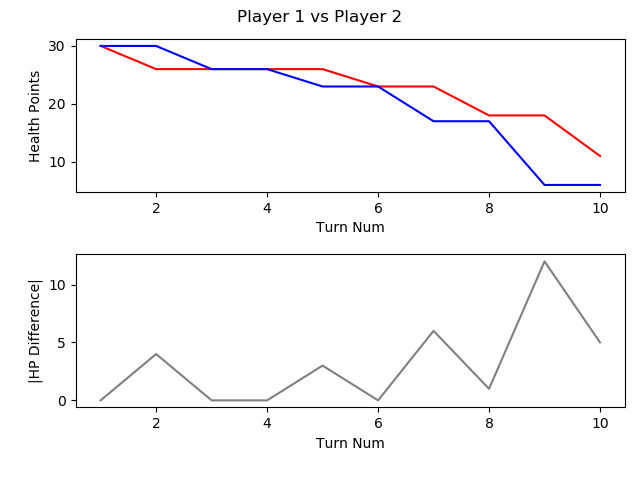

Values plotted in this chart, from the file beside it:
, TURN_NO, P1_HEALTH, P2_HEALTH, CURRENT_PLAYER, AMOUNTHEALEDTHISTURN, NUMATTACKSTHISTURN, NUMCARDSDRAWNTHISTURN, NUMCARDSPLAYEDTHISTURN, NUMCARDSTODRAW, NUMELEMENTALSPLAYEDLASTTURN, NUMELEMENTALSPLAYEDTHISTURN, NUMFRIENDLYMINIONSTHATATTACKEDTHISTURN, NUMFRIENDLYMINIONSTHATDIEDTHISTURN, NUMMINIONSPLAYEDTHISTURN, NUMMINIONSPLAYERKILLEDTHISTURN, NUMOPTIONSPLAYEDTHISTURN, NUMSECRETSPLAYEDTHISGAME, NUMSPELLSPLAYEDTHISGAME, NUMTIMESHEROPOWERUSEDTHISGAME, REMAININGMANA, TOTALMANASPENTTHISGAME, USEDMANATHISTURN
1, 1, 30, 30, P1 FitzVonGerald, 0, 0, 1, 0, 0, 0, 0, 0, 0, 0, 0, 0, 0, 0, 0, 1, 0, 0
2, 2, 26, 30, P2 RehHausZuckFuchs, 0, 0, 1, 2, 0, 0, 0, 0, 0, 0, 0, 3, 0, 2, 0, 0, 2, 1
3, 3, 26, 26, P1 FitzVonGerald, 0, 0, 1, 1, 0, 0, 0, 0, 0, 0, 0, 2, 0, 1, 0, 0, 2, 2
4, 4, 26, 26, P2 RehHausZuckFuchs, 0, 0, 1, 0, 0, 0, 0, 0, 0, 0, 0, 0, 0, 2, 0, 2, 2, 0
5, 5, 26, 23, P1 FitzVonGerald, 0, 0, 1, 2, 0, 0, 0, 1, 0, 1, 0, 4, 0, 2, 0, 1, 4, 2
6, 6, 23, 23, P2 RehHausZuckFuchs, 0, 0, 1, 1, 0, 0, 0, 0, 0, 0, 0, 2, 0, 2, 0, 0, 5, 3
7, 7, 23, 17, P1 FitzVonGerald, 0, 0, 1, 1, 0, 0, 0, 2, 0, 1, 0, 4, 0, 2, 0, 1, 7, 3
8, 8, 18, 17, P2 RehHausZuckFuchs, 0, 0, 1, 2, 0, 0, 0, 1, 0, 2, 0, 4, 0, 2, 0, 0, 9, 4
9, 9, 18, 6, P1 FitzVonGerald, 0, 0, 1, 3, 0, 0, 0, 3, 0, 2, 0, 7, 0, 2, 0, 0, 12, 5
10, 10, 11, 6, P2 RehHausZuckFuchs, 0, 0, 1, 1, 0, 0, 0, 3, 2, 0, 3, 5, 0, 2, 0, 0, 14, 5
